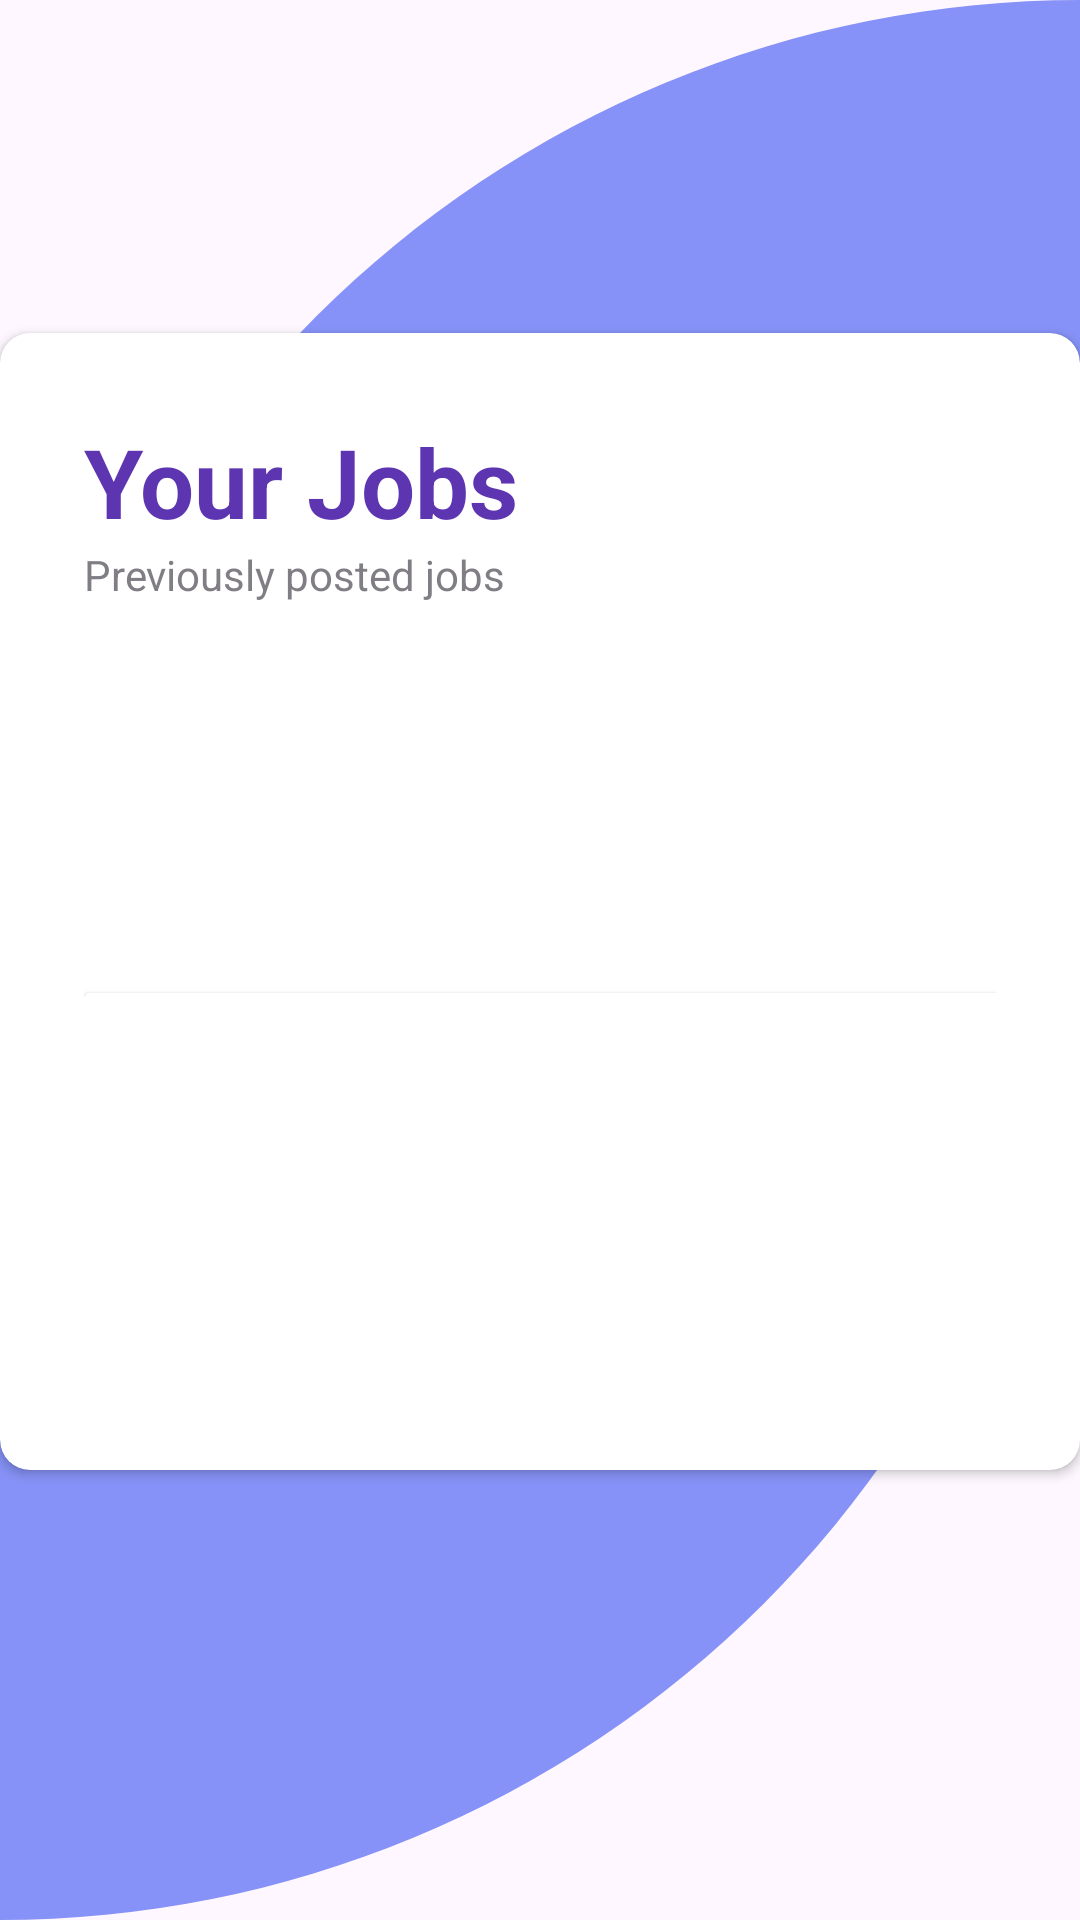

The Android layout XML behind this screen, and the referenced resources:
<!-- AndroidManifest.xml: application theme Theme.WeCareForPets -->
<!-- res/layout/activity_your_jobs.xml -->
<?xml version="1.0" encoding="utf-8"?>
<RelativeLayout xmlns:android="http://schemas.android.com/apk/res/android"
    xmlns:app="http://schemas.android.com/apk/res-auto"
    xmlns:tools="http://schemas.android.com/tools"
    android:layout_width="match_parent"
    android:layout_height="match_parent"
    android:background="@drawable/card_background"
    tools:context=".yourJobs">

    <androidx.cardview.widget.CardView
        android:id="@+id/card_view"
        android:layout_width="match_parent"
        android:layout_height="48dp"
        android:layout_alignParentTop="true"
        android:layout_alignParentEnd="true"
        android:layout_alignParentBottom="true"
        android:layout_marginLeft="5dp"
        android:layout_marginTop="0dp"
        android:layout_marginEnd="0dp"
        android:layout_marginRight="5dp"
        android:layout_marginBottom="759dp"
        app:cardCornerRadius="10dp">


        <LinearLayout
            android:layout_width="match_parent"
            android:layout_height="46dp">

            <ImageView
                android:layout_width="wrap_content"
                android:layout_height="wrap_content"
                android:src="@drawable/back"
                android:layout_marginLeft="15dp"
                android:layout_marginTop="15dp"
                android:clickable="true"
                android:onClick="backBtn"/>

            <TextView
                android:layout_width="94dp"
                android:layout_height="wrap_content"
                android:layout_marginLeft="125dp"
                android:layout_marginTop="15dp"
                android:text="Your Jobs"
                android:textSize="20dp"
                android:textStyle="bold"
                android:textColor="@color/primary"/>

        </LinearLayout>
    </androidx.cardview.widget.CardView>

    <androidx.cardview.widget.CardView
        android:layout_width="match_parent"
        android:layout_height="596dp"
        android:layout_alignParentTop="true"
        android:layout_alignParentEnd="true"
        android:layout_marginLeft="5dp"
        android:layout_marginTop="111dp"
        android:layout_marginEnd="0dp"
        android:layout_marginRight="5dp"
        android:layout_marginBottom="150dp"
        app:cardCornerRadius="10dp">

        <LinearLayout
            android:layout_width="match_parent"
            android:layout_height="match_parent"
            android:orientation="vertical"
            android:padding="28dp">

            <TextView
                android:layout_width="wrap_content"
                android:layout_height="wrap_content"
                android:text="Your Jobs"
                android:textColor="@color/primary"
                android:textSize="32sp"
                android:textStyle="bold" />

            <TextView
                android:layout_width="wrap_content"
                android:layout_height="wrap_content"
                android:alpha="0.7"
                android:text="Previously posted jobs" />


            <View
                android:layout_width="wrap_content"
                android:layout_height="30dp" />

            <androidx.cardview.widget.CardView
                android:layout_width="343dp"
                android:layout_height="177dp"
                android:layout_marginTop="100dp">

                <LinearLayout
                    android:layout_width="wrap_content"
                    android:layout_height="wrap_content">

                </LinearLayout>
            </androidx.cardview.widget.CardView>

        </LinearLayout>

    </androidx.cardview.widget.CardView>
</RelativeLayout>
<!-- resources referenced by this layout -->
<resources>
  <color name="primary">#5E35B1</color>
  <!-- drawable card_background (drawable) -->
  <?xml version="1.0" encoding="utf-8"?>
  <shape xmlns:android="http://schemas.android.com/apk/res/android"
      android:shape="rectangle">
  
      <solid
          android:color="@color/lavender"/>
      <corners
          android:topLeftRadius="400dp"
          android:topRightRadius="0dp"
          android:bottomRightRadius="400dp"/>
  </shape>
  <style name="Theme.WeCareForPets" parent="Base.Theme.WeCareForPets" />
  <color name="lavender">#8692f7</color>
  <style name="Base.Theme.WeCareForPets" parent="Theme.Material3.DayNight.NoActionBar">
          
          <item name="colorPrimary">@color/purple_500</item>
          <item name="colorPrimaryVariant">@color/purple_700</item>
          <item name="colorOnPrimary">@color/white</item>
  
          <item name="colorSecondary">@color/teal_200</item>
          <item name="colorSecondaryVariant">@color/teal_700</item>
          <item name="colorOnSecondary">@color/black</item>
  
          
          <item name="android:statusBarColor">?attr/colorPrimaryVariant</item>
  
      </style>
  <color name="purple_500">#FF6200EE</color>
  <color name="purple_700">#FF3700B3</color>
  <color name="white">#FFFFFFFF</color>
  <color name="teal_200">#FF03DAC5</color>
  <color name="teal_700">#FF018786</color>
  <color name="black">#FF000000</color>
</resources>
